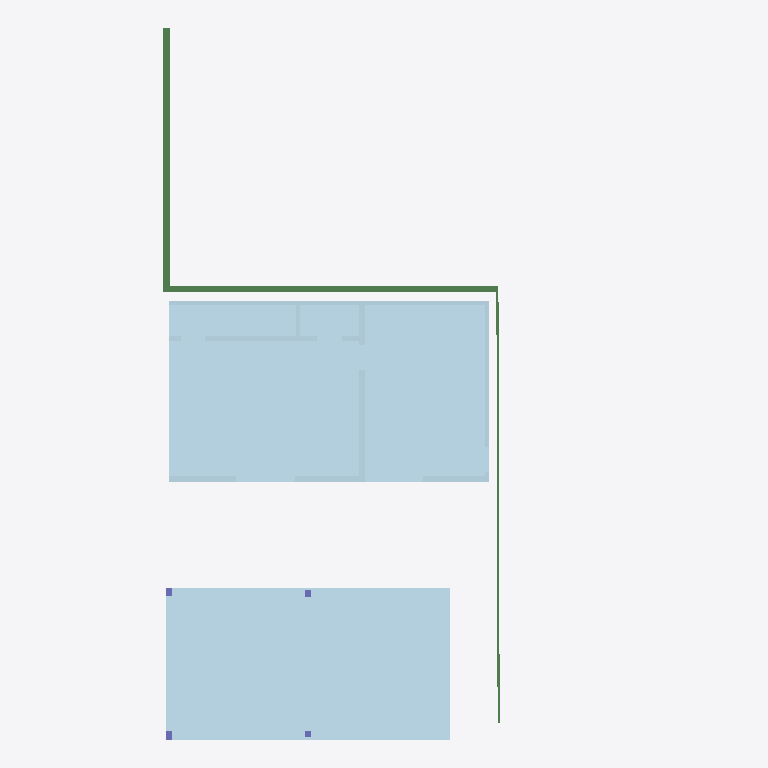
Plan cut of the same IFC building model at storey 'Geschoss 1' (level 0.00 m, cut at 1.40 m), seen from above with north up, elements coloured by IFC class: 10 plates (pale blue), 4 columns (violet), 1 beam (green). Cut surfaces are drawn darker.
Extent 18.3 m × 25.5 m × 10.9 m (x, y, z). Storeys (1): Geschoss 1 at 0.00 m. Elements (83): 30 IfcMember, 28 IfcColumn, 14 IfcBeam, 11 IfcPlate.

HEADER;
FILE_DESCRIPTION(('ViewDefinition [ReferenceView_V1.2]','ExchangeRequirement [Architecture]'),'2;1');
FILE_NAME('','2025-02-07T20:48:46',(''),(''),'','cadwork version 30.0 build 443','');
FILE_SCHEMA(('IFC4'));
ENDSEC;
DATA;
#1=IFCPROJECT('3YY5M7wcLANe9LXxQWcatI',#7,'Elementproduktion Neubau MFH Steiger Kriens',$,$,$,$,(#15),#11);
#23=IFCSITE('1CYWQCkBD2xB36cZr2Ov3H',#7,'','',$,#24,$,$,.ELEMENT.,$,$,$,$,$);
#32=IFCBUILDING('18KanxYxX3DxUo1h887IYK',#7,'Gebäude 1','',$,#33,$,$,.ELEMENT.,$,$,$);
#40=IFCBUILDINGSTOREY('3xwJY$kGzCIf5qc0rNRFfV',#7,'Geschoss 1',$,$,#41,$,$,.ELEMENT.,0.0);
#293=IFCPLATE('2r96lA0An0NwRBAVwiK2_y',#7,'MASSIVBAU','',$,#294,#299,$,.NOTDEFINED.);
#2007=IFCPLATE('3t8u5HudD739eegR4TRdMC',#7,'MASSIVBAU','',$,#2008,#2013,$,.NOTDEFINED.);
#2147=IFCBEAM('1AgH95SW53R8Ty1FOWUW43',#7,'','',$,#2150,#2155,$,.BEAM.);
#470=IFCPLATE('0HhC2zw0b2QxJr2VUvjxAk',#7,'MASSIVBAU','',$,#471,#476,$,.NOTDEFINED.);
#255=IFCPLATE('3mIi9x$yT98v13Zy_bO1CS',#7,'MASSIVBAU','',$,#258,#263,$,.NOTDEFINED.);
#2036=IFCPLATE('0_zmKGFZT4kxo63gRspfz4',#7,'MASSIVBAU','',$,#2037,#2042,$,.NOTDEFINED.);
#1827=IFCPLATE('0wBbn60vTDFQIBJSt2Kxu1',#7,'MASSIVBAU','',$,#1828,#1833,$,.NOTDEFINED.);
#378=IFCPLATE('1ukZDtp$zCfAE3wiM7aNVz',#7,'MASSIVBAU','',$,#379,#384,$,.NOTDEFINED.);
#1424=IFCPLATE('2NOjpT$$H2AgwcqQzaEsml',#7,'MASSIVBAU','',$,#1425,#1430,$,.NOTDEFINED.);
#2238=IFCPLATE('1713FkkqT7ahiewkyy2Awr',#7,'MASSIVBAU','',$,#2239,#2244,$,.NOTDEFINED.);
#1452=IFCPLATE('0cjix4m455BA$$o$flg5j2',#7,'MASSIVBAU','',$,#1453,#1458,$,.NOTDEFINED.);
#2098=IFCCOLUMN('3Jd8riwVDBF8C$jSptIOPB',#7,'BALKEN','',$,#2099,#2104,$,.COLUMN.);
#407=IFCCOLUMN('1JNe9ymcP1rRyhs6GMFy8u',#7,'BALKEN','',$,#408,#413,$,.COLUMN.);
#498=IFCCOLUMN('0kxuZxSTf9tgSukpUMxT3f',#7,'BALKEN','',$,#499,#504,$,.COLUMN.);
#185=IFCCOLUMN('1iWtVeURX3rPXCj$guM8e6',#7,'BALKEN','',$,#186,#191,$,.COLUMN.);
ENDSEC;